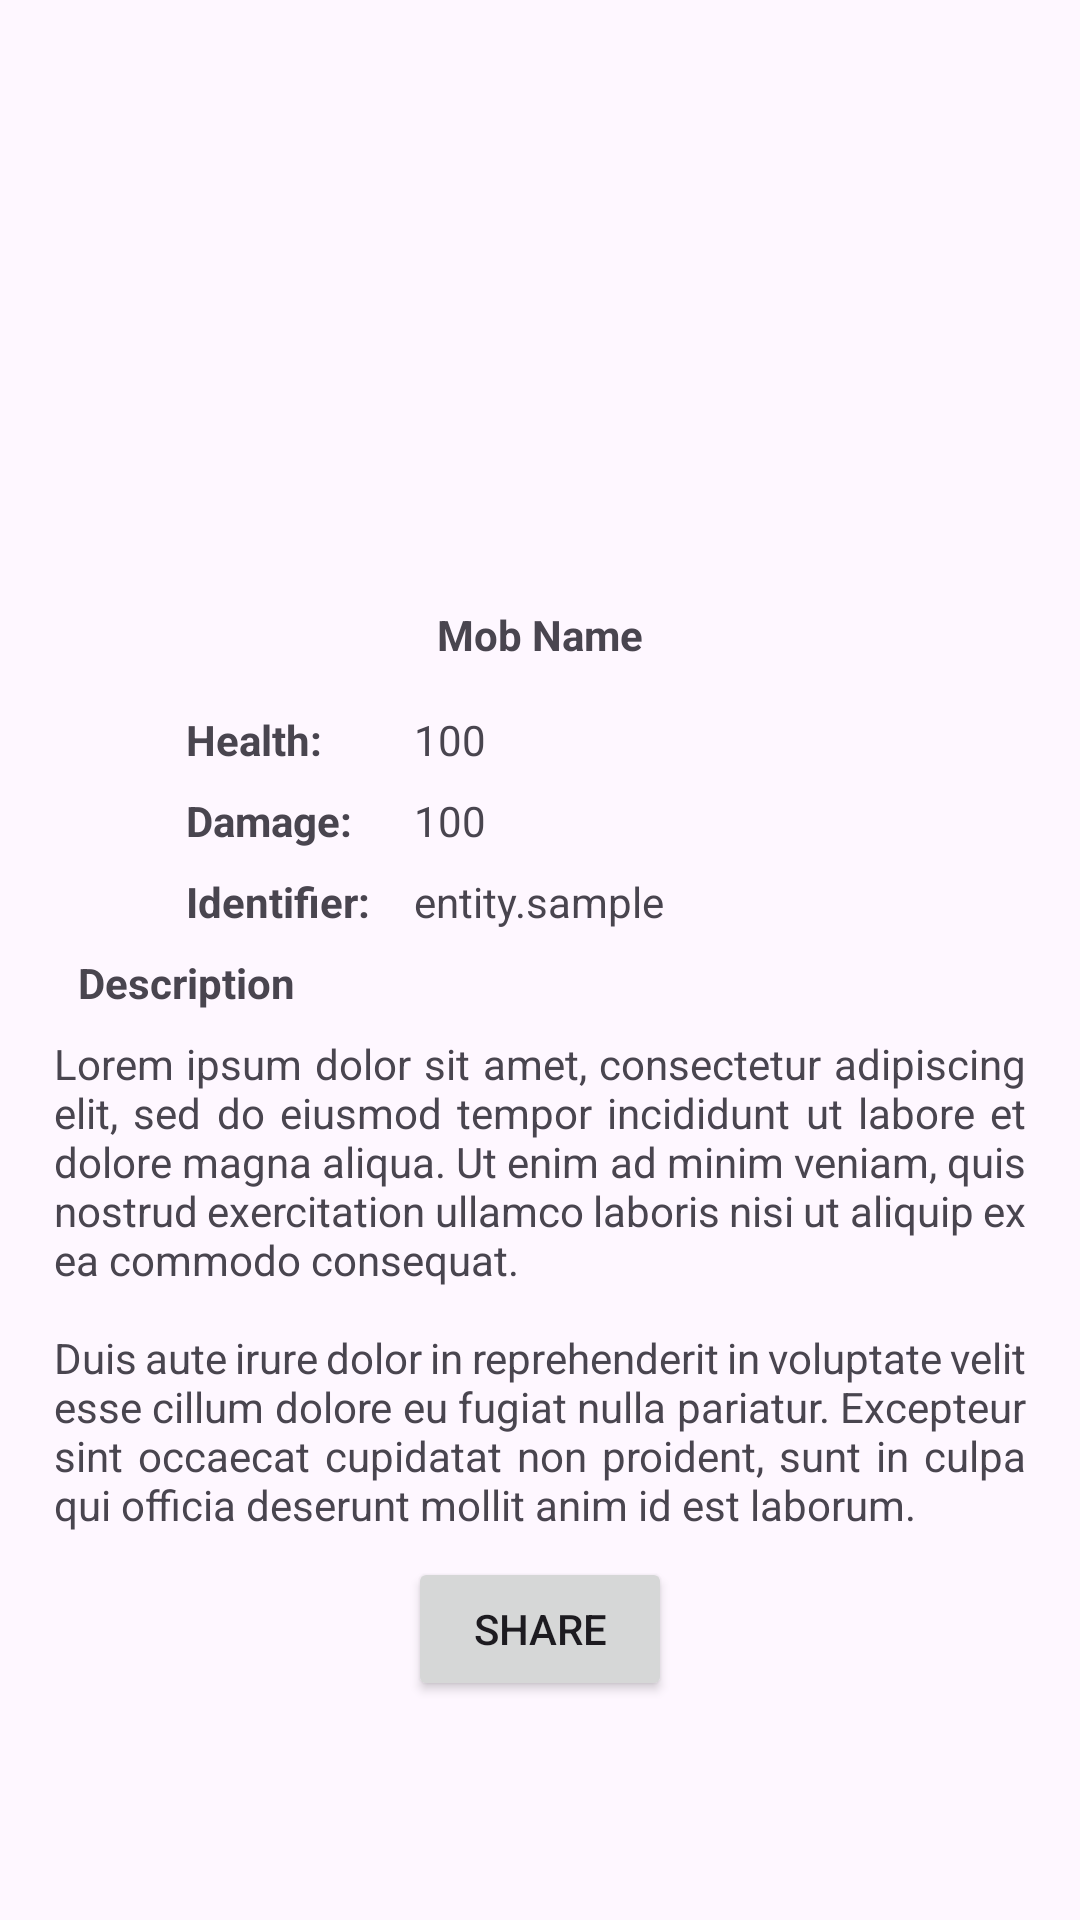

Here is an Android app screen rendered from its layout file. Give the layout XML and the strings, colors and styles it references.
<!-- AndroidManifest.xml: application theme Theme.AplikasiAndroidSederhana -->
<!-- res/layout/activity_detail.xml -->
<?xml version="1.0" encoding="utf-8"?>
<ScrollView xmlns:android="http://schemas.android.com/apk/res/android"
    xmlns:app="http://schemas.android.com/apk/res-auto"
    xmlns:tools="http://schemas.android.com/tools"
    android:id="@+id/main"
    android:layout_width="match_parent"
    android:layout_height="match_parent"
    tools:context=".DetailActivity">

    <androidx.constraintlayout.widget.ConstraintLayout
        android:layout_width="match_parent"
        android:layout_height="wrap_content"
        android:layout_margin="10dp">

        <ImageView
            android:id="@+id/img_detail_photo"
            android:layout_width="100dp"
            android:layout_height="160dp"
            android:layout_marginTop="16dp"
            app:layout_constraintEnd_toEndOf="parent"
            app:layout_constraintStart_toStartOf="parent"
            app:layout_constraintTop_toTopOf="parent"
            tools:src="@tools:sample/avatars" />

        <TextView
            android:id="@+id/tv_name"
            android:layout_width="wrap_content"
            android:layout_height="wrap_content"
            android:layout_marginTop="16dp"
            android:text="@string/sample_name"
            android:textStyle="bold"
            app:layout_constraintEnd_toEndOf="parent"
            app:layout_constraintStart_toStartOf="parent"
            app:layout_constraintTop_toBottomOf="@+id/img_detail_photo" />

        <TextView
            android:id="@+id/tv_health"
            android:layout_width="wrap_content"
            android:layout_height="wrap_content"
            android:layout_marginStart="52dp"
            android:layout_marginTop="16dp"
            android:text="@string/health"
            android:textStyle="bold"
            app:layout_constraintStart_toStartOf="parent"
            app:layout_constraintTop_toBottomOf="@+id/tv_name" />

        <TextView
            android:id="@+id/tv_health_value"
            android:layout_width="wrap_content"
            android:layout_height="wrap_content"
            android:text="@string/health_value"
            app:layout_constraintStart_toStartOf="@+id/guideline"
            app:layout_constraintTop_toTopOf="@+id/tv_health" />

        <TextView
            android:id="@+id/tv_damage"
            android:layout_width="wrap_content"
            android:layout_height="wrap_content"
            android:layout_marginTop="8dp"
            android:text="@string/damage"
            android:textStyle="bold"
            app:layout_constraintStart_toStartOf="@+id/tv_health"
            app:layout_constraintTop_toBottomOf="@+id/tv_health" />

        <TextView
            android:id="@+id/tv_damage_value"
            android:layout_width="wrap_content"
            android:layout_height="wrap_content"
            android:text="@string/damage_value"
            app:layout_constraintStart_toStartOf="@+id/guideline"
            app:layout_constraintTop_toTopOf="@+id/tv_damage" />

        <TextView
            android:id="@+id/tv_identifier"
            android:layout_width="wrap_content"
            android:layout_height="wrap_content"
            android:layout_marginTop="8dp"
            android:text="@string/identifier"
            android:textStyle="bold"
            app:layout_constraintStart_toStartOf="@+id/tv_damage"
            app:layout_constraintTop_toBottomOf="@+id/tv_damage" />

        <TextView
            android:id="@+id/tv_identifier_value"
            android:layout_width="wrap_content"
            android:layout_height="wrap_content"
            android:text="@string/identifier_value"
            app:layout_constraintStart_toStartOf="@+id/guideline"
            app:layout_constraintTop_toTopOf="@+id/tv_identifier" />

        <TextView
            android:id="@+id/tv_item_description"
            android:layout_width="wrap_content"
            android:layout_height="wrap_content"
            android:layout_marginStart="16dp"
            android:layout_marginTop="8dp"
            android:text="@string/description"
            android:textStyle="bold"
            app:layout_constraintStart_toStartOf="parent"
            app:layout_constraintTop_toBottomOf="@+id/tv_identifier" />

        <TextView
            android:id="@+id/tv_item_description_value"
            android:layout_width="match_parent"
            android:layout_height="wrap_content"
            android:layout_marginStart="8dp"
            android:layout_marginTop="8dp"
            android:layout_marginEnd="8dp"
            android:justificationMode="inter_word"
            android:text="@string/sample_lorem"
            app:layout_constraintEnd_toEndOf="parent"
            app:layout_constraintStart_toStartOf="parent"
            app:layout_constraintTop_toBottomOf="@+id/tv_item_description" />

        <androidx.constraintlayout.widget.Guideline
            android:id="@+id/guideline"
            android:layout_width="wrap_content"
            android:layout_height="wrap_content"
            android:orientation="vertical"
            app:layout_constraintGuide_begin="128dp" />

        <Button
            android:id="@+id/action_share"
            android:layout_width="wrap_content"
            android:layout_height="wrap_content"
            android:layout_marginTop="8dp"
            android:layout_marginBottom="16dp"
            android:text="@string/share_btn"
            app:layout_constraintBottom_toBottomOf="parent"
            app:layout_constraintEnd_toEndOf="parent"
            app:layout_constraintStart_toStartOf="parent"
            app:layout_constraintTop_toBottomOf="@+id/tv_item_description_value" />

    </androidx.constraintlayout.widget.ConstraintLayout>


</ScrollView>
<!-- resources referenced by this layout -->
<resources>
  <string name="damage">Damage:</string>
  <string name="damage_value">100</string>
  <string name="description">Description</string>
  <string name="health">Health:</string>
  <string name="health_value">100</string>
  <string name="identifier">Identifier:</string>
  <string name="identifier_value">entity.sample</string>
  <string name="sample_lorem">Lorem ipsum dolor sit amet, consectetur adipiscing elit, sed do eiusmod tempor incididunt ut labore et dolore magna aliqua. Ut enim ad minim veniam, quis nostrud exercitation ullamco laboris nisi ut aliquip ex ea commodo consequat.\n\nDuis aute irure dolor in reprehenderit in voluptate velit esse cillum dolore eu fugiat nulla pariatur. Excepteur sint occaecat cupidatat non proident, sunt in culpa qui officia deserunt mollit anim id est laborum.</string>
  <string name="sample_name">Mob Name</string>
  <string name="share_btn">Share</string>
  <style name="Theme.AplikasiAndroidSederhana" parent="Base.Theme.AplikasiAndroidSederhana" />
  <style name="Base.Theme.AplikasiAndroidSederhana" parent="Theme.Material3.DayNight">
          
          <item name="colorPrimary">@color/primary</item>
      </style>
  <color name="primary">#2196F3</color>
</resources>
